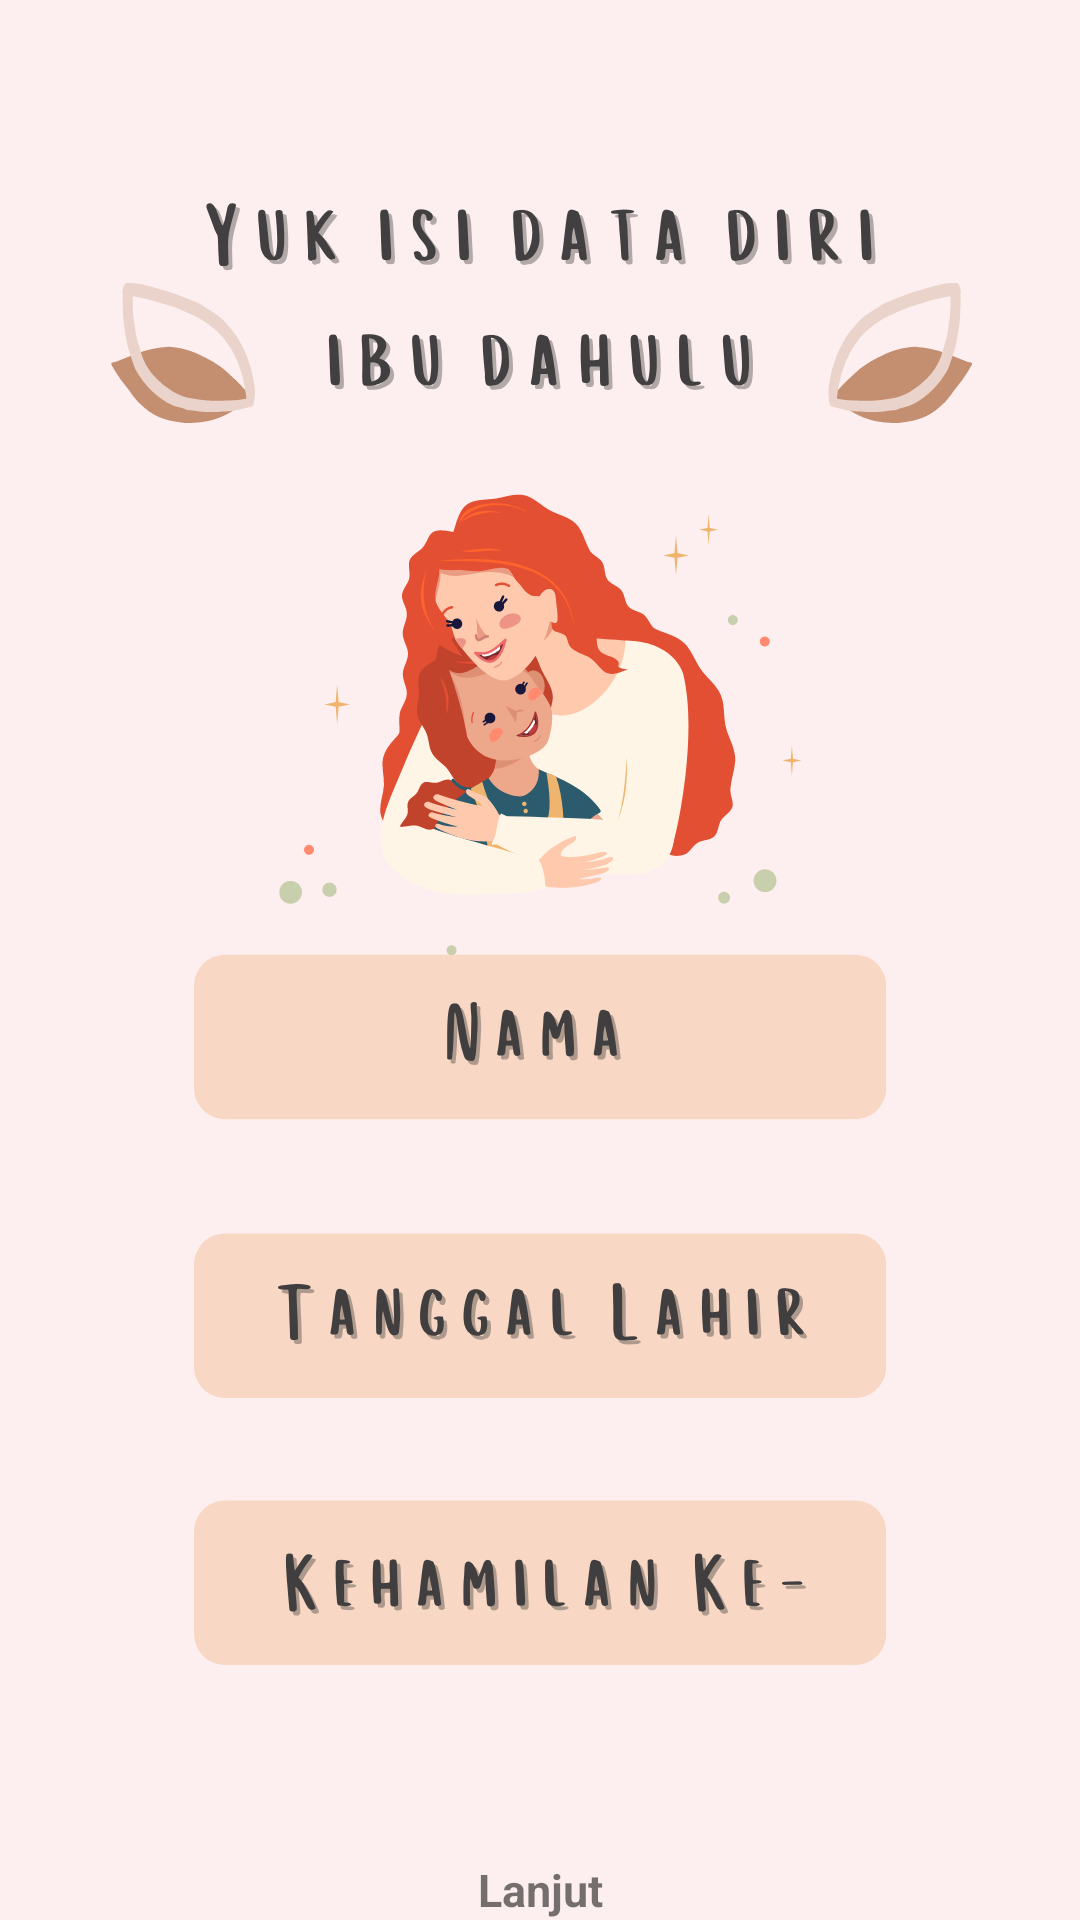

Here is an Android app screen rendered from its layout file. Give the layout XML and the strings, colors and styles it references.
<!-- AndroidManifest.xml: application theme Theme.SiagaStunting -->
<!-- res/layout/activity_isi_data_ibu.xml -->
<?xml version="1.0" encoding="utf-8"?>
<androidx.appcompat.widget.LinearLayoutCompat xmlns:android="http://schemas.android.com/apk/res/android"
    xmlns:app="http://schemas.android.com/apk/res-auto"
    xmlns:tools="http://schemas.android.com/tools"
    android:layout_width="match_parent"
    android:layout_height="match_parent"
    android:orientation="vertical"
    android:layout_gravity="center"
    android:gravity="center"
    tools:context=".view.IsiDataIbu">

    <LinearLayout
        android:gravity="center"
        android:layout_gravity="center"
        android:layout_width="match_parent"
        android:layout_height="wrap_content"
        android:orientation="vertical"
        android:background="@drawable/pic05"
        >

        <LinearLayout
            android:layout_width="match_parent"
            android:layout_height="700dp"
            android:orientation="vertical"
            android:gravity="bottom">

            <TextView
                android:gravity="center"
                android:textStyle="bold"
                android:textSize="15dp"
                android:text="Lanjut"
                android:layout_marginTop="20dp"
                android:layout_margin="20dp"
                android:layout_width="match_parent"
                android:layout_height="wrap_content"
                android:id="@+id/tv_data_ibu_next"
                android:padding="10dp">

            </TextView>


        </LinearLayout>


    </LinearLayout>



</androidx.appcompat.widget.LinearLayoutCompat>
<!-- resources referenced by this layout -->
<resources>
  <!-- drawable pic05: png bitmap (drawable, 139667 bytes) -->
  <style name="Theme.SiagaStunting" parent="Theme.MaterialComponents.DayNight.DarkActionBar">
          
          <item name="colorPrimary">@color/purple_500</item>
          <item name="colorPrimaryVariant">@color/purple_700</item>
          <item name="colorOnPrimary">@color/white</item>
          
          <item name="colorSecondary">@color/teal_200</item>
          <item name="colorSecondaryVariant">@color/teal_700</item>
          <item name="colorOnSecondary">@color/black</item>
          
          <item name="android:statusBarColor" tools:targetApi="l">?attr/colorPrimaryVariant</item>
          
      </style>
  <!-- not gathered from this repository: default colours our renderer supplied (Android Studio template values) -->
  <color name="purple_500">#FF6200EE</color>
  <color name="purple_700">#FF3700B3</color>
  <color name="teal_200">#FF03DAC5</color>
  <color name="teal_700">#FF018786</color>
  <color name="black">#FF000000</color>
  <color name="white">#FFFFFFFF</color>
</resources>
